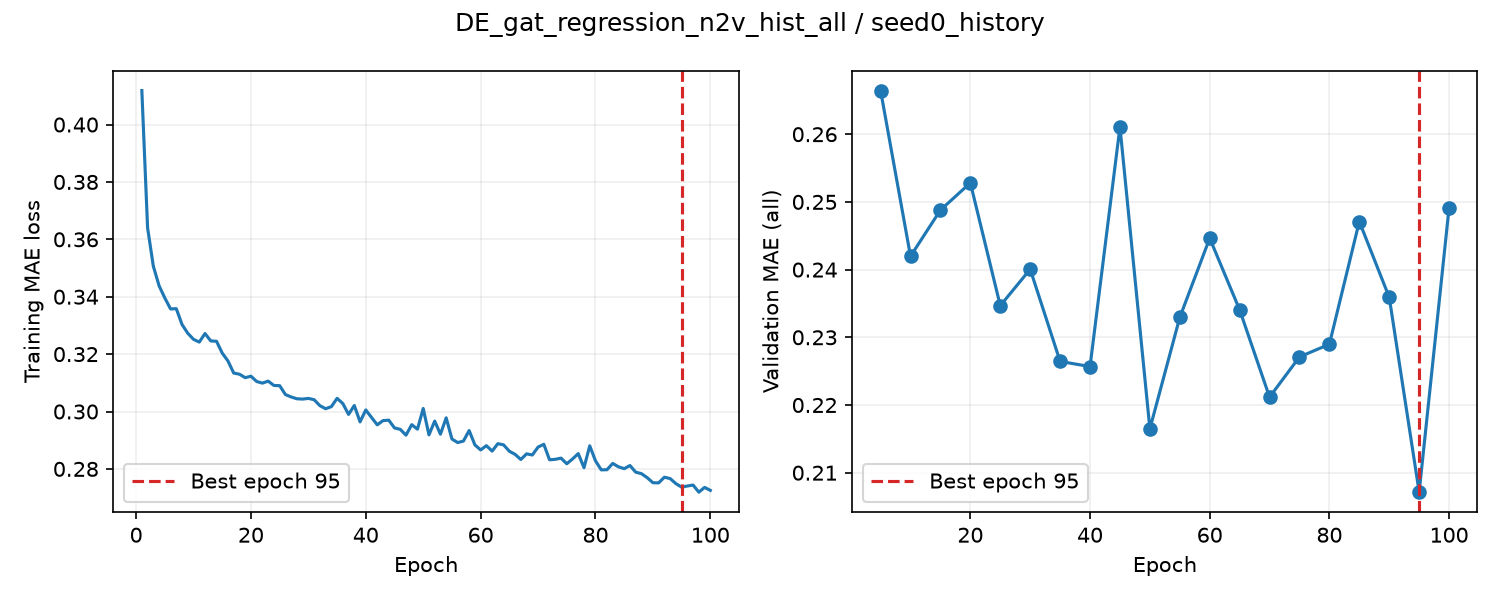

Source data for this figure (header and first rows):
epoch, train_loss, valid_auroc, valid_mae, epoch_seconds, elapsed_seconds, is_best, best_epoch
1, 0.4118, , , 1.735, 1.735, False, 0
2, 0.364, , , 1.352, 3.459, False, 0
3, 0.3506, , , 1.333, 4.799, False, 0
4, 0.3438, , , 1.399, 6.205, False, 0
5, 0.3396, 0.8732, 0.2664, 4.856, 11.07, True, 5
6, 0.3357, , , 1.445, 12.64, False, 5
7, 0.3358, , , 1.368, 14.01, False, 5
8, 0.3303, , , 1.397, 15.43, False, 5
9, 0.3273, , , 1.355, 16.79, False, 5
10, 0.3252, 0.8745, 0.242, 4.698, 21.5, True, 10
11, 0.3242, , , 1.406, 23.02, False, 10
12, 0.3272, , , 1.376, 24.4, False, 10
13, 0.3246, , , 1.401, 25.81, False, 10
14, 0.3245, , , 1.335, 27.15, False, 10
15, 0.3204, 0.875, 0.2488, 4.679, 31.84, False, 10
16, 0.3176, , , 1.427, 33.36, False, 10
17, 0.3134, , , 1.338, 34.71, False, 10
18, 0.313, , , 1.366, 36.08, False, 10
19, 0.3118, , , 1.315, 37.4, False, 10
20, 0.3123, 0.8748, 0.2528, 4.748, 42.16, False, 10
21, 0.3105, , , 1.389, 43.65, False, 10
22, 0.3099, , , 1.303, 44.96, False, 10
23, 0.3106, , , 1.372, 46.34, False, 10
24, 0.3091, , , 1.356, 47.7, False, 10
25, 0.309, 0.873, 0.2347, 4.59, 52.3, True, 25
26, 0.3059, , , 1.411, 53.83, False, 25
27, 0.3051, , , 1.315, 55.15, False, 25
28, 0.3044, , , 1.341, 56.5, False, 25
29, 0.3043, , , 1.352, 57.86, False, 25
30, 0.3046, 0.872, 0.2401, 4.614, 62.48, False, 25
31, 0.3041, , , 1.399, 64.08, False, 25
32, 0.302, , , 1.351, 65.44, False, 25
33, 0.301, , , 1.347, 66.79, False, 25
34, 0.3017, , , 1.38, 68.18, False, 25
35, 0.3046, 0.8736, 0.2264, 4.614, 72.8, True, 35
36, 0.3028, , , 1.434, 74.37, False, 35
37, 0.299, , , 1.36, 75.73, False, 35
38, 0.3021, , , 1.338, 77.08, False, 35
39, 0.2964, , , 1.374, 78.46, False, 35
40, 0.3005, 0.8746, 0.2257, 4.569, 83.04, True, 40
41, 0.2979, , , 1.437, 84.62, False, 40
42, 0.2954, , , 1.377, 86.01, False, 40
43, 0.2968, , , 1.381, 87.39, False, 40
44, 0.297, , , 1.351, 88.75, False, 40
45, 0.2943, 0.87, 0.2611, 4.91, 93.67, False, 40
46, 0.2938, , , 1.407, 95.19, False, 40
47, 0.2918, , , 1.341, 96.54, False, 40
48, 0.2954, , , 1.388, 97.93, False, 40
49, 0.2938, , , 1.342, 99.28, False, 40
50, 0.3011, 0.8734, 0.2165, 4.6, 103.9, True, 50
51, 0.2919, , , 1.415, 105.4, False, 50
52, 0.2967, , , 1.328, 106.7, False, 50
53, 0.2921, , , 1.368, 108.1, False, 50
54, 0.2978, , , 1.335, 109.5, False, 50
55, 0.2904, 0.8716, 0.2329, 4.714, 114.2, False, 50
56, 0.2892, , , 1.432, 115.7, False, 50
57, 0.2897, , , 1.332, 117, False, 50
58, 0.2934, , , 1.401, 118.5, False, 50
59, 0.2884, , , 1.373, 119.8, False, 50
60, 0.2866, 0.8694, 0.2446, 4.852, 124.7, False, 50
... 40 more rows
